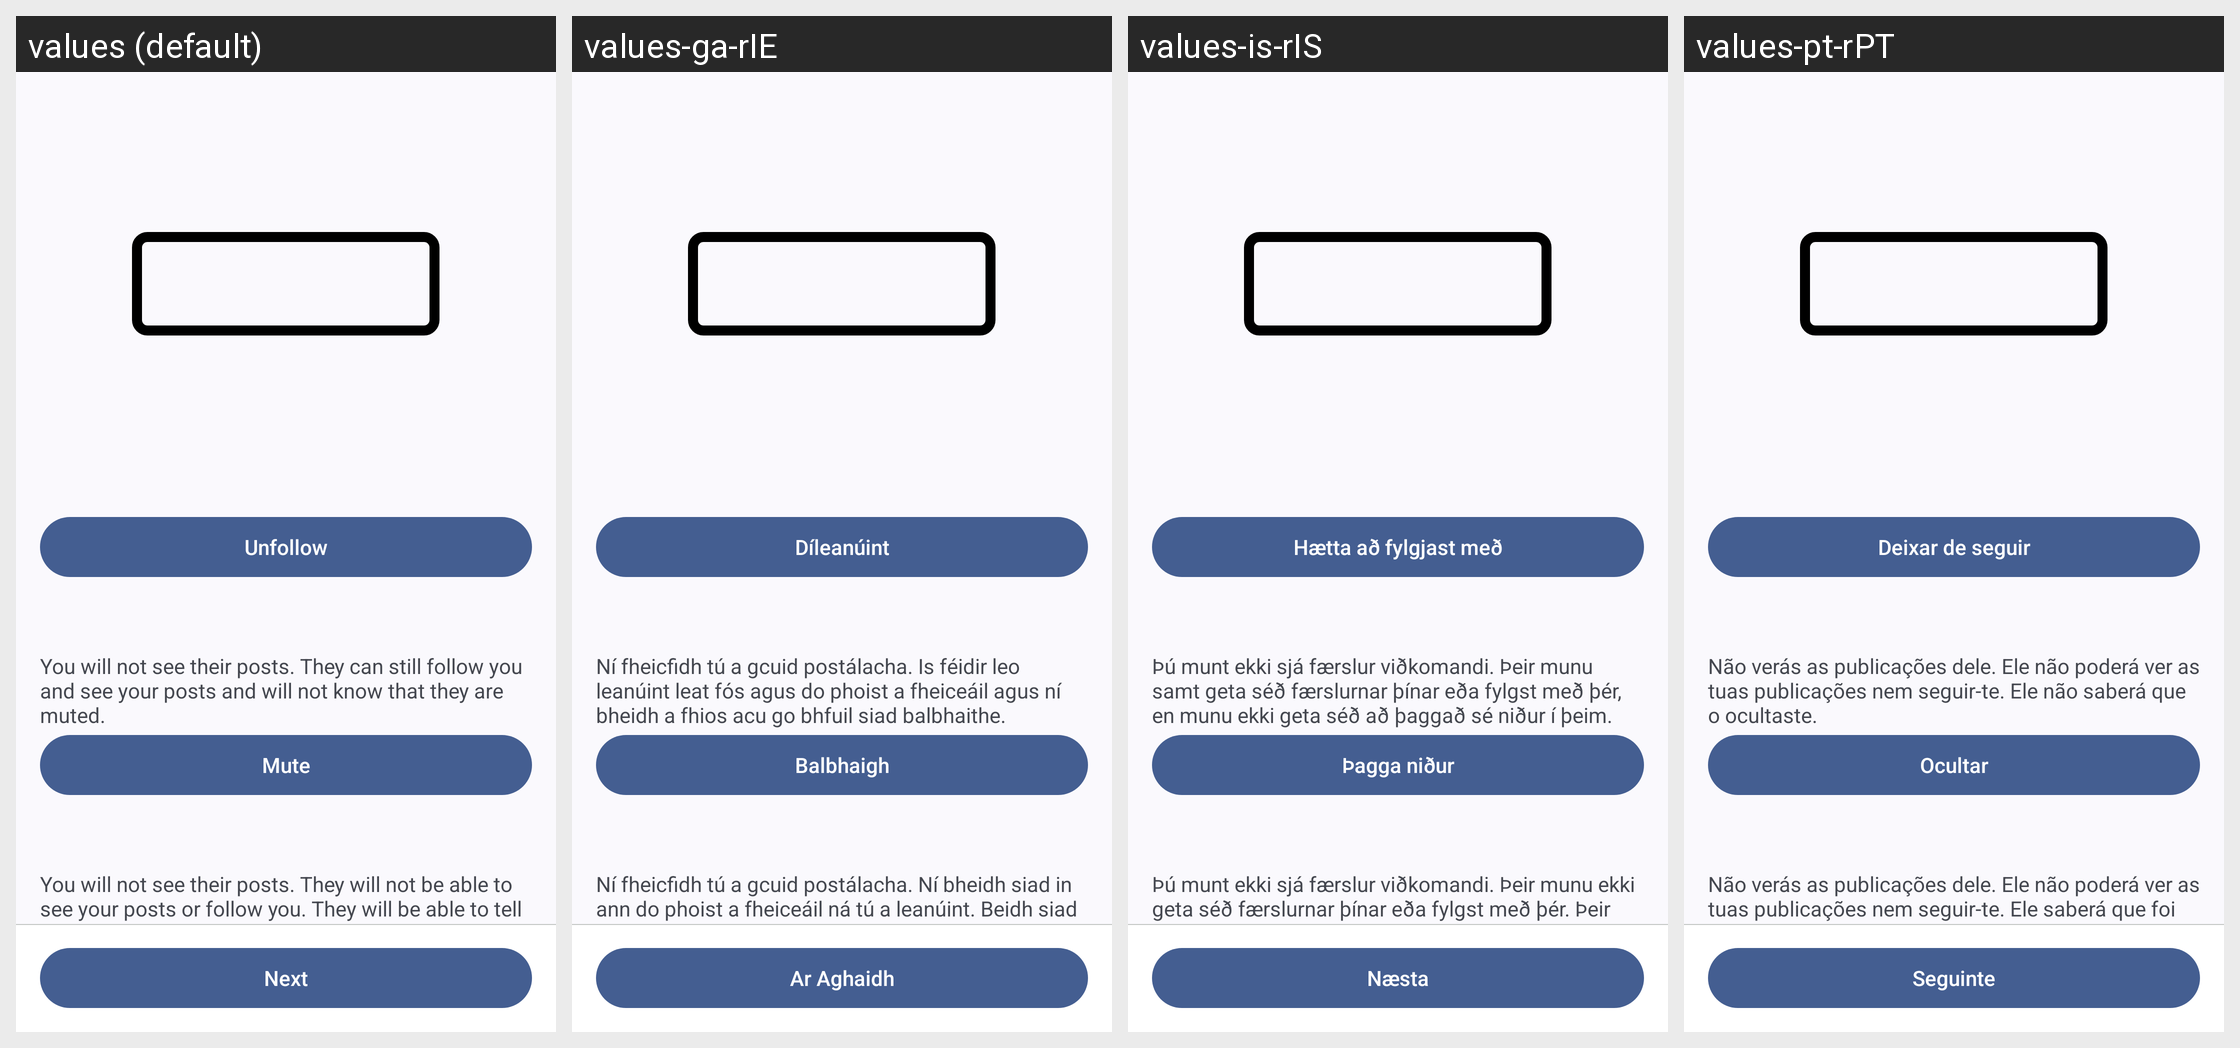

The Android screen above is rendered under several locales of the same app. Produce the string resources it draws, with the default and per-locale values.
Android screen res/layout/fragment_report_done.xml rendered under 4 locales, left to right: values (default), values-ga-rIE, values-is-rIS, values-pt-rPT. Device: Nexus 5 (rendered at 1080×1920; each locale shown at half size, 540×960, under a caption strip naming it); theme Theme.Mastodon.AutoLightDark.
Other locales in the repository, not shown: values-ar-rSA, values-be-rBY, values-bn-rBD, values-bs-rBA, values-ca-rES, values-cs-rCZ, values-cy-rGB, values-da-rDK, values-de, values-de-rDE, values-el-rGR, values-en-rGB, values-es-rES, values-et-rEE, values-eu-rES, values-fa-rIR, values-fi-rFI, values-fil-rPH, values-fr-rFR, values-fy-rNL, values-gd-rGB, values-gl-rES, values-hi-rIN, values-hr-rHR, values-hu-rHU, values-hy-rAM, values-ia, values-in-rID, values-it-rIT, values-iw-rIL, values-ja-rJP, values-ka-rGE, values-kab, values-ko-rKR, values-lt-rLT, values-my-rMM, values-nl-rNL, values-no-rNO, values-oc-rFR, values-pl-rPL, values-pt-rBR, values-ro-rRO, values-ru-rRU, values-si-rLK, values-sk-rSK, values-sl-rSI, values-sq-rAL, values-sv-rSE, values-th-rTH, values-tr, values-tr-rTR, values-uk-rUA, values-vi-rVN, values-zh-rCN, values-zh-rTW.
Strings drawn on this screen, with the default value and each locale's value (text and hints the layout hard-codes, and strings that could not be matched under every locale, appear in the picture but are not listed):

unfollow
  values: Unfollow
  values-ga-rIE: Díleanúint
  values-is-rIS: Hætta að fylgjast með
  values-pt-rPT: Deixar de seguir

mute_user_explain
  values: You will not see their posts. They can still follow you and see your posts and will not know that they are muted.
  values-ga-rIE: Ní fheicfidh tú a gcuid postálacha. Is féidir leo leanúint leat fós agus do phoist a fheiceáil agus ní bheidh a fhios acu go bhfuil siad balbhaithe.
  values-is-rIS: Þú munt ekki sjá færslur viðkomandi. Þeir munu samt geta séð færslurnar þínar eða fylgst með þér, en munu ekki geta séð að þaggað sé niður í þeim.
  values-pt-rPT: Não verás as publicações dele. Ele não poderá ver as tuas publicações nem seguir-te. Ele não saberá que o ocultaste.

do_mute
  values: Mute
  values-ga-rIE: Balbhaigh
  values-is-rIS: Þagga niður
  values-pt-rPT: Ocultar

block_user_explain
  values: You will not see their posts. They will not be able to see your posts or follow you. They will be able to tell that they are blocked.
  values-ga-rIE: Ní fheicfidh tú a gcuid postálacha. Ní bheidh siad in ann do phoist a fheiceáil ná tú a leanúint. Beidh siad in ann a rá go bhfuil bac orthu.
  values-is-rIS: Þú munt ekki sjá færslur viðkomandi. Þeir munu ekki geta séð færslurnar þínar eða fylgst með þér. Þeir munu ekki geta séð að lokað sé á þá.
  values-pt-rPT: Não verás as publicações dele. Ele não poderá ver as tuas publicações nem seguir-te. Ele saberá que foi bloqueado por ti.

next
  values: Next
  values-ga-rIE: Ar Aghaidh
  values-is-rIS: Næsta
  values-pt-rPT: Seguinte
